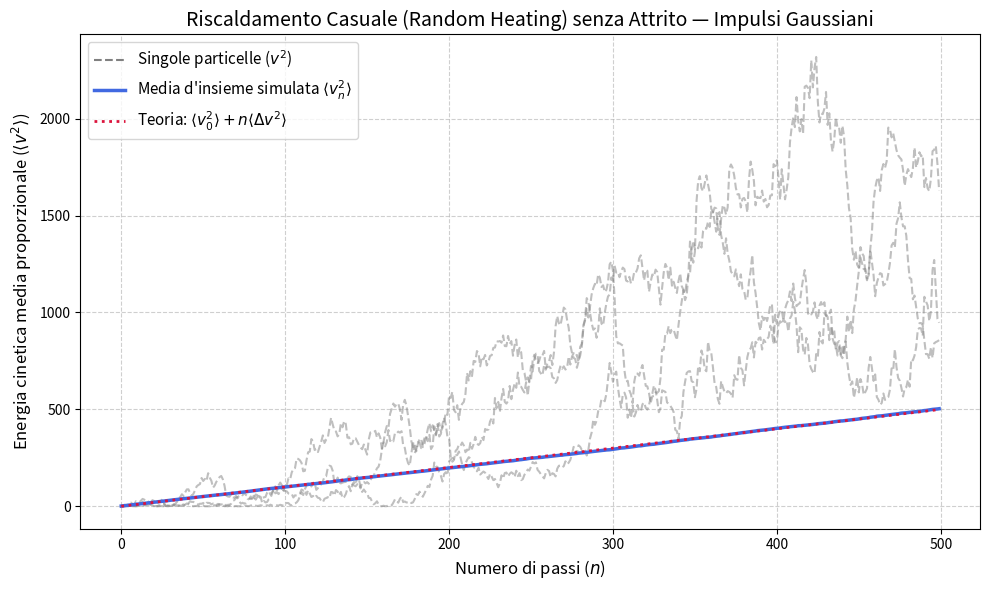
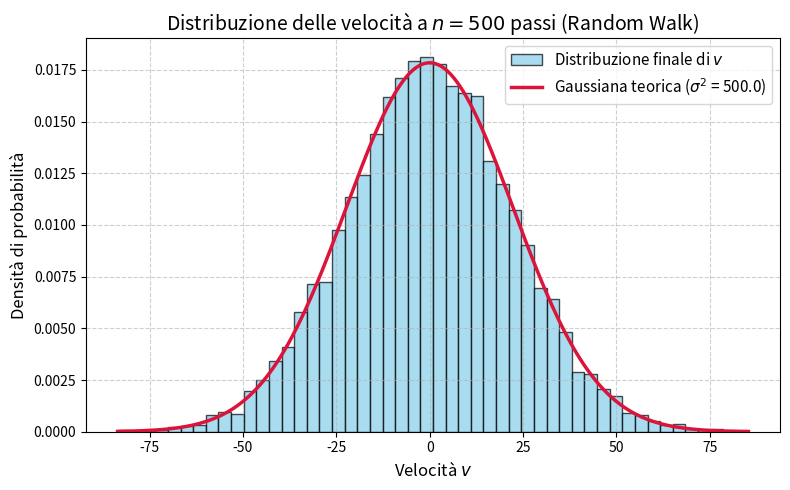

Write the Python code that produced these figures, in order.
import numpy as np
import matplotlib.pyplot as plt

num_particles = 10000
num_steps = 500
v0 = 0.0
sigma_dv = 1.0

v = np.full(num_particles, v0)
v_sq_mean = np.zeros(num_steps)
num_trajectories_to_save = 3
trajectories_v2 = np.zeros((num_trajectories_to_save, num_steps))

for n in range(num_steps):
  delta_v = np.random.normal(loc=0.0, scale=sigma_dv, size=num_particles)
  v = v + delta_v
  v_sq_mean[n] = np.mean(v**2)
  trajectories_v2[:, n] = v[:num_trajectories_to_save] ** 2

mean_delta_v_squared = sigma_dv**2
n_steps_array = np.arange(num_steps)

v_sq_theory = v0**2 + n_steps_array * mean_delta_v_squared

plt.figure(figsize=(10, 6))

for i in range(num_trajectories_to_save):
  plt.plot(n_steps_array, trajectories_v2[i], color="gray", alpha=0.5, linestyle="--",)

plt.plot([], [], color="gray", linestyle="--", label="Singole particelle ($v^2$)")

plt.plot(n_steps_array, v_sq_mean, color="royalblue", linewidth=2.5, label=r"Media d'insieme simulata $\langle v_n^2 \rangle$")

plt.plot(n_steps_array, v_sq_theory, color="crimson", linestyle=":", linewidth=2, label=r"Teoria: $\langle v_0^2 \rangle + n \langle \Delta v^2 \rangle$")

plt.xlabel("Numero di passi ($n$)", fontsize=12)
plt.ylabel(r"Energia cinetica media proporzionale ($\langle v^2 \rangle$)", fontsize=12)
plt.title("Riscaldamento Casuale (Random Heating) senza Attrito — Impulsi Gaussiani", fontsize=14)
plt.legend(fontsize=11)
plt.grid(True, linestyle="--", alpha=0.6)
plt.tight_layout()
plt.show()

plt.figure(figsize=(8, 5))

plt.hist(v,
    bins=50,
    density=True,
    color="skyblue",
    edgecolor="black",
    alpha=0.7,
    label="Distribuzione finale di $v$",)

variance_theory = num_steps * (sigma_dv**2)
v_axis = np.linspace(min(v), max(v), 200)

gaussian_theory = (1/ np.sqrt(2 * np.pi * variance_theory)* np.exp(-(v_axis**2) / (2 * variance_theory)))

# Usiamo rf"" (raw f-string) per evitare i warning con \sigma
plt.plot(v_axis,gaussian_theory,color="crimson",linewidth=2.5,label=rf"Gaussiana teorica ($\sigma^2$ = {variance_theory})",)

plt.xlabel("Velocità $v$", fontsize=12)
plt.ylabel("Densità di probabilità", fontsize=12)
plt.title(f"Distribuzione delle velocità a $n = {num_steps}$ passi (Random Walk)",fontsize=14,)
plt.legend(fontsize=11)
plt.grid(True, linestyle="--", alpha=0.6)
plt.tight_layout()
plt.show()
